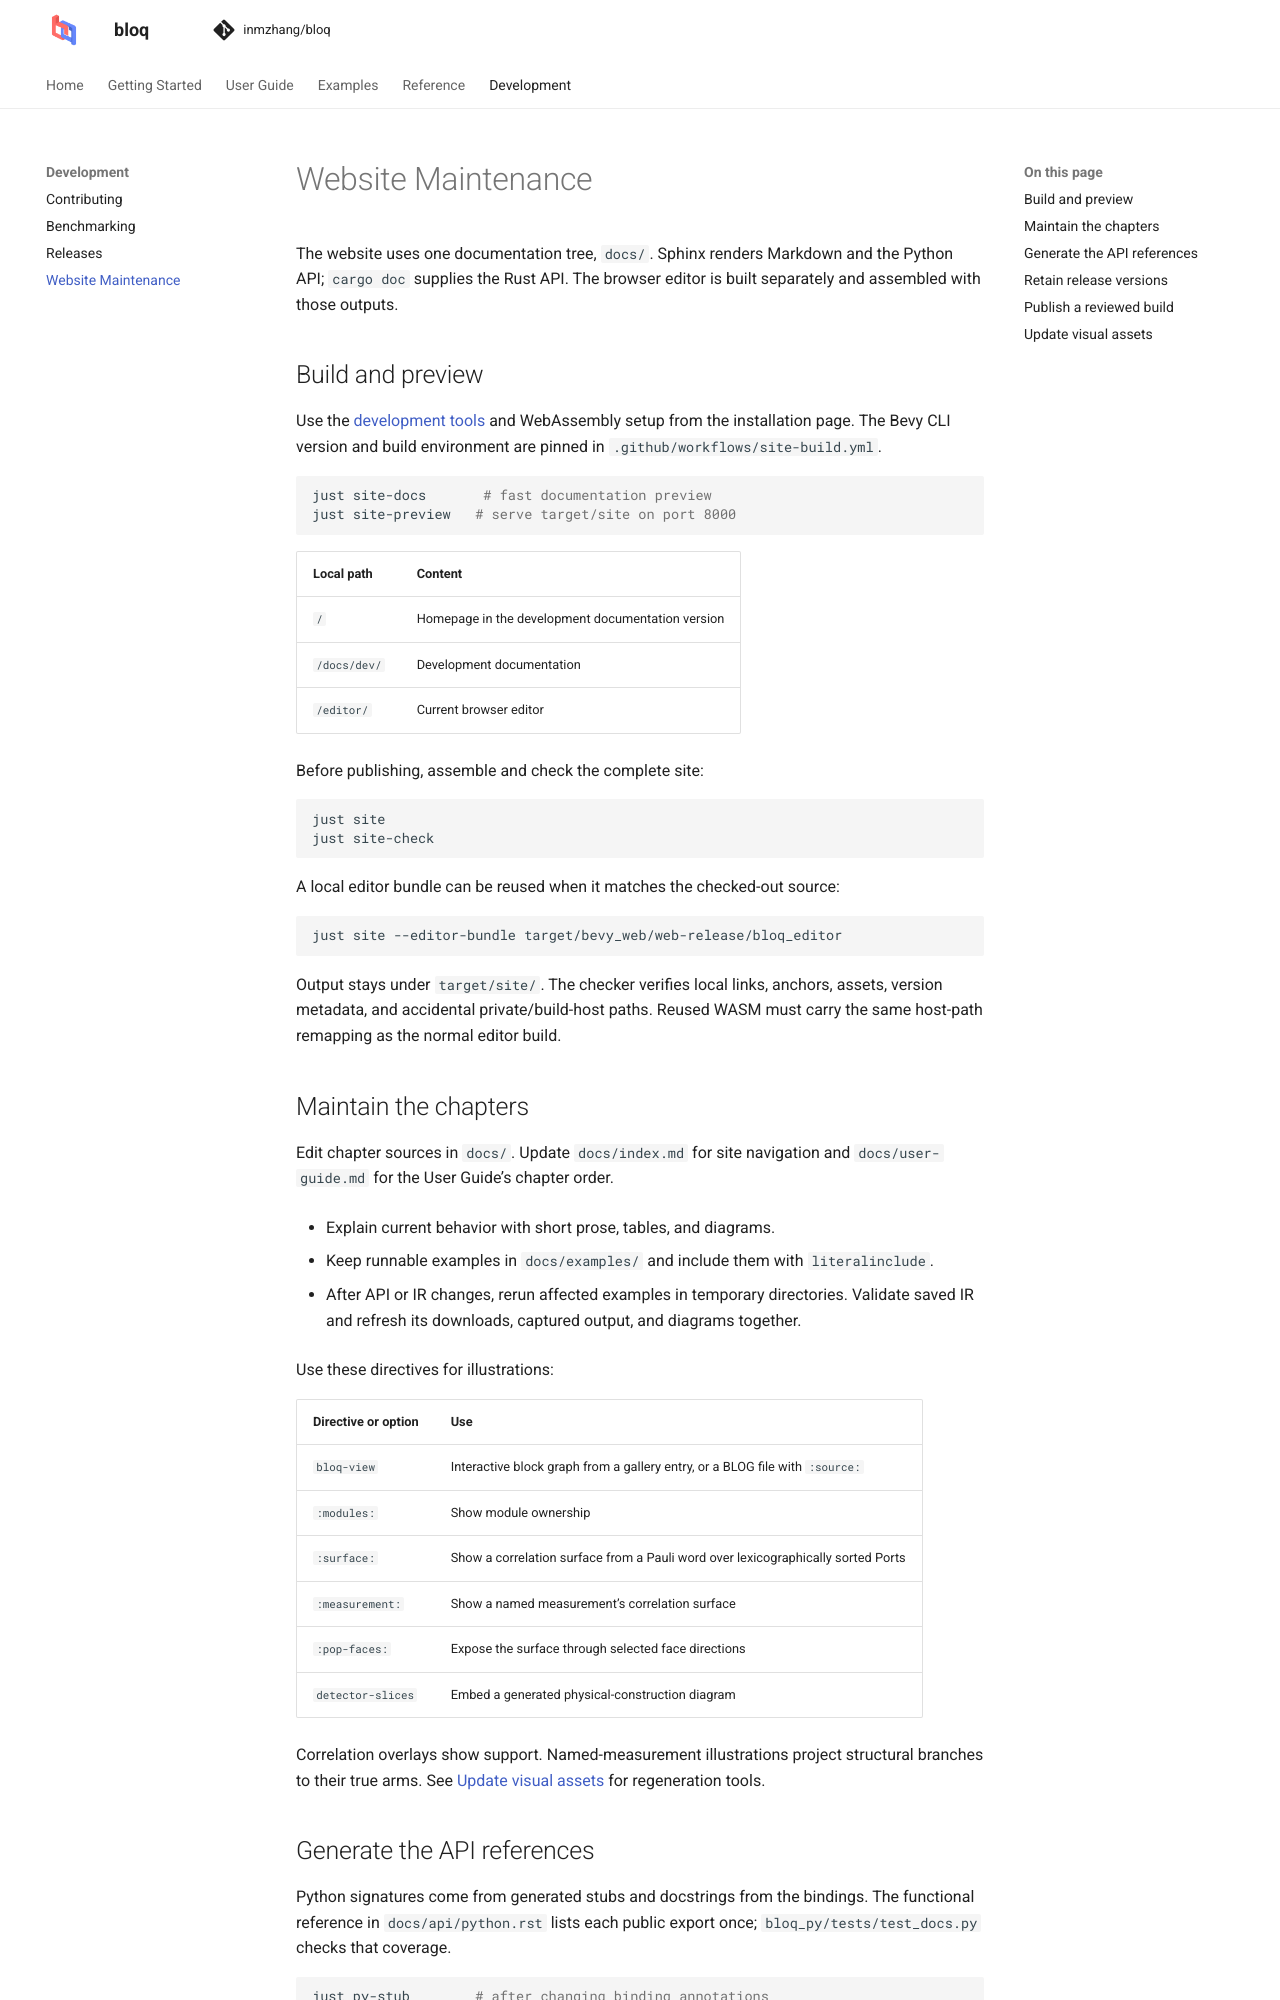

repository: Zhaoyilunnn/bloq · page: docs/dev/site-maintenance.html · generator: sphinx

# Website Maintenance

The website uses one documentation tree, `docs/`. Sphinx renders Markdown and
the Python API; `cargo doc` supplies the Rust API. The browser editor is built
separately and assembled with those outputs.

## Build and preview

Use the [development tools](getting-started/installation.md#checkout-and-development-tools)
and WebAssembly setup from the installation page. The Bevy CLI version and
build environment are pinned in `.github/workflows/site-build.yml`.

```sh
just site-docs       # fast documentation preview
just site-preview   # serve target/site on port 8000
```

| Local path | Content |
| --- | --- |
| `/` | Homepage in the development documentation version |
| `/docs/dev/` | Development documentation |
| `/editor/` | Current browser editor |

Before publishing, assemble and check the complete site:

```sh
just site
just site-check
```

A local editor bundle can be reused when it matches the checked-out source:

```sh
just site --editor-bundle target/bevy_web/web-release/bloq_editor
```

Output stays under `target/site/`. The checker verifies local links, anchors,
assets, version metadata, and accidental private/build-host paths. Reused WASM
must carry the same host-path remapping as the normal editor build.

## Maintain the chapters

Edit chapter sources in `docs/`. Update `docs/index.md` for site navigation and
`docs/user-guide.md` for the User Guide's chapter order.

- Explain current behavior with short prose, tables, and diagrams.
- Keep runnable examples in `docs/examples/` and include them with `literalinclude`.
- After API or IR changes, rerun affected examples in temporary directories.
  Validate saved IR and refresh its downloads, captured output, and diagrams together.

Use these directives for illustrations:

| Directive or option | Use |
| --- | --- |
| `bloq-view` | Interactive block graph from a gallery entry, or a BLOG file with `:source:` |
| `:modules:` | Show module ownership |
| `:surface:` | Show a correlation surface from a Pauli word over lexicographically sorted Ports |
| `:measurement:` | Show a named measurement's correlation surface |
| `:pop-faces:` | Expose the surface through selected face directions |
| `detector-slices` | Embed a generated physical-construction diagram |

Correlation overlays show support. Named-measurement illustrations project
structural branches to their true arms.
See [Update visual assets](#update-visual-assets) for regeneration tools.

## Generate the API references

Python signatures come from generated stubs and docstrings from the bindings.
The functional reference in `docs/api/python.rst` lists each public export once;
`bloq_py/tests/test_docs.py` checks that coverage.

```sh
just py-stub        # after changing binding annotations
just py-docs        # rebuild canonical Sphinx sources
just doc-check      # check public Rust documentation
```

Old Python per-object URLs redirect to inline API anchors, preserving method
fragments. Do not hand-edit generated stubs or duplicate binding docstrings.
